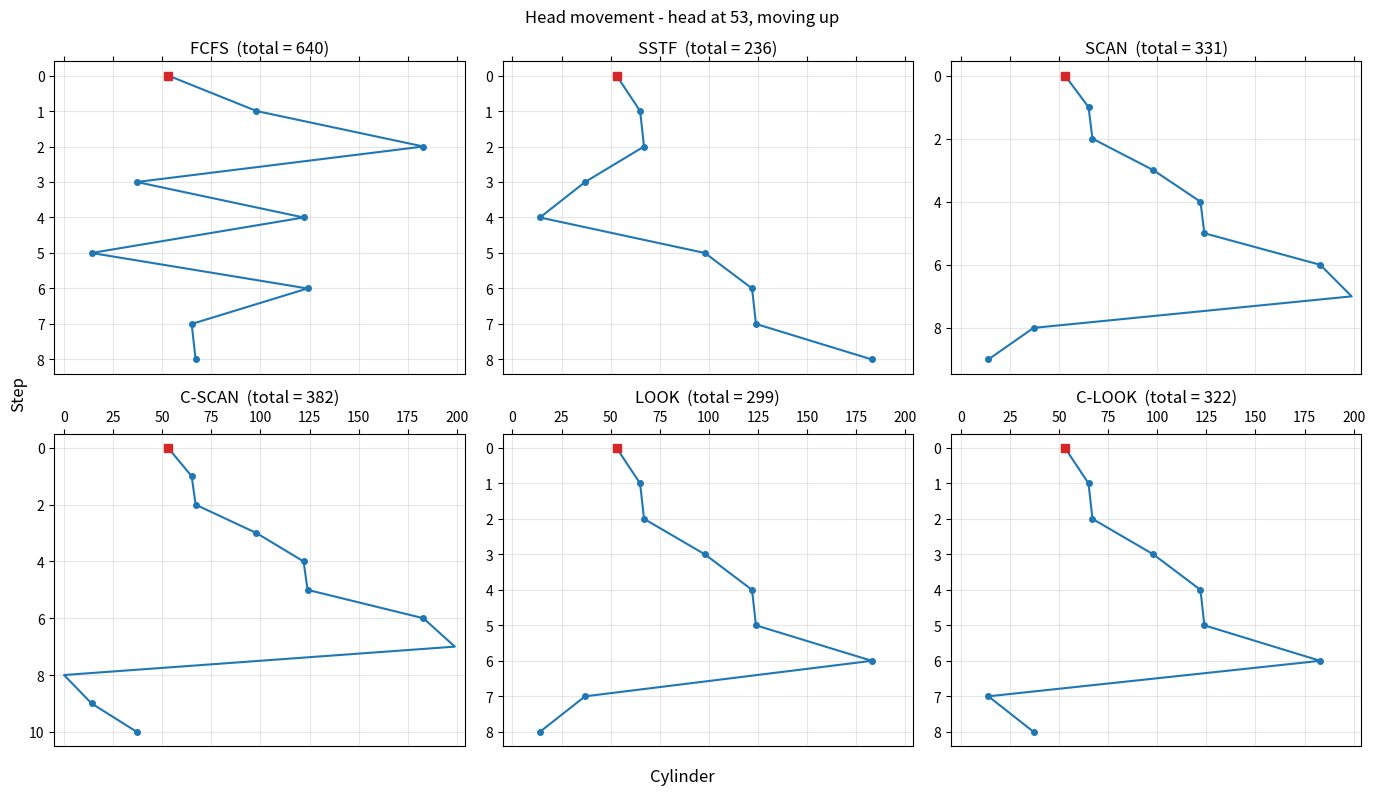
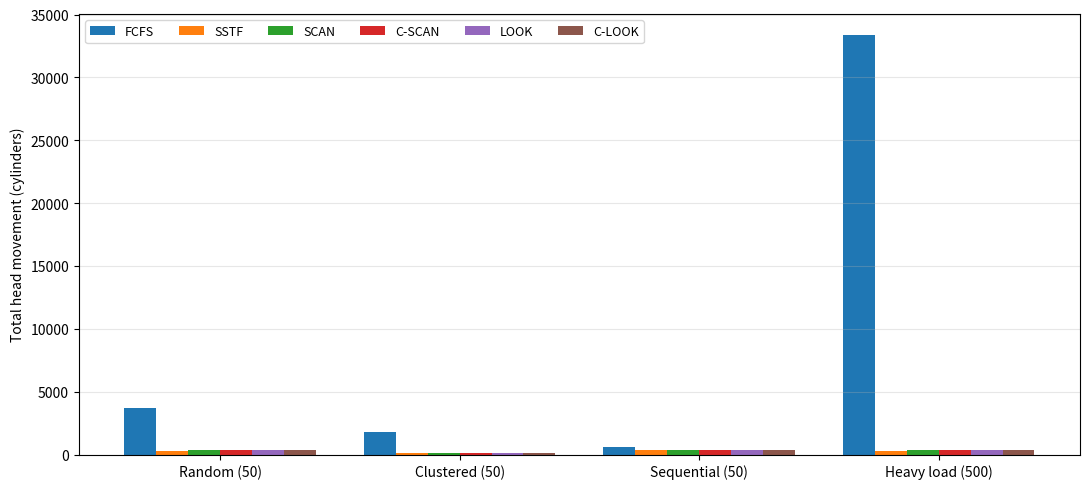
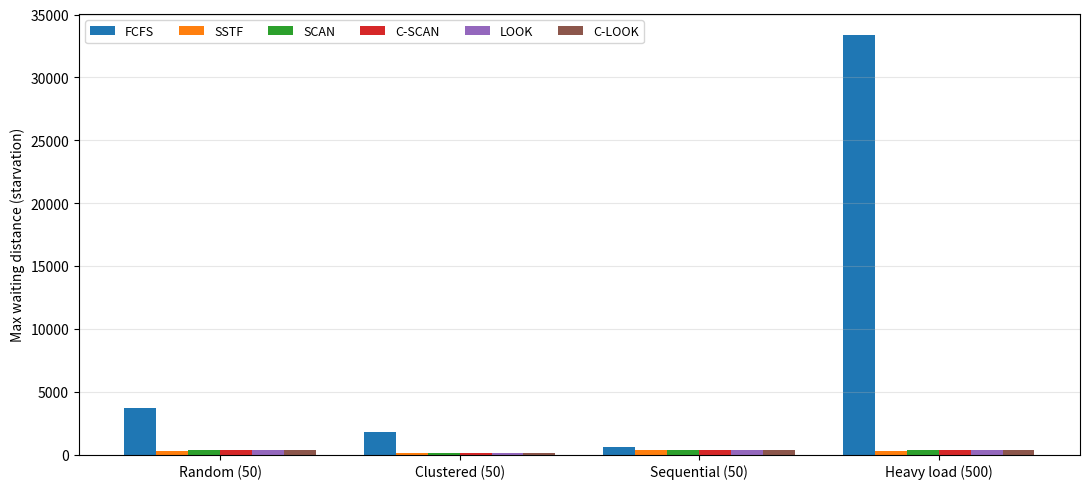
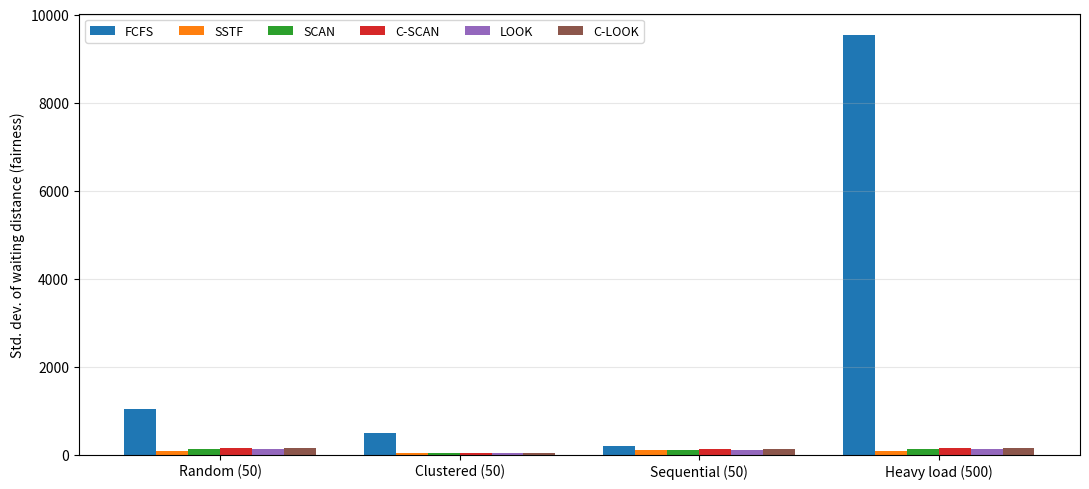
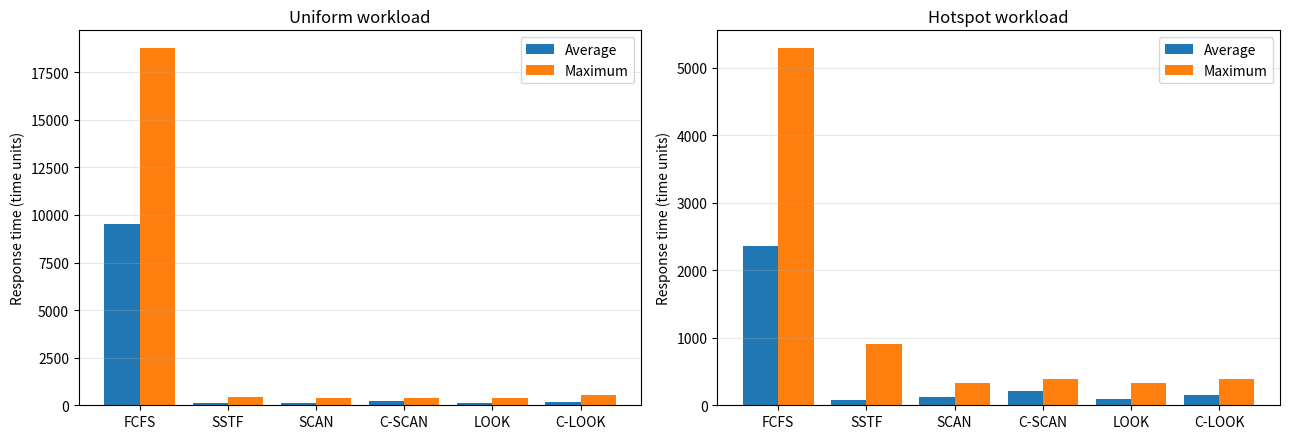
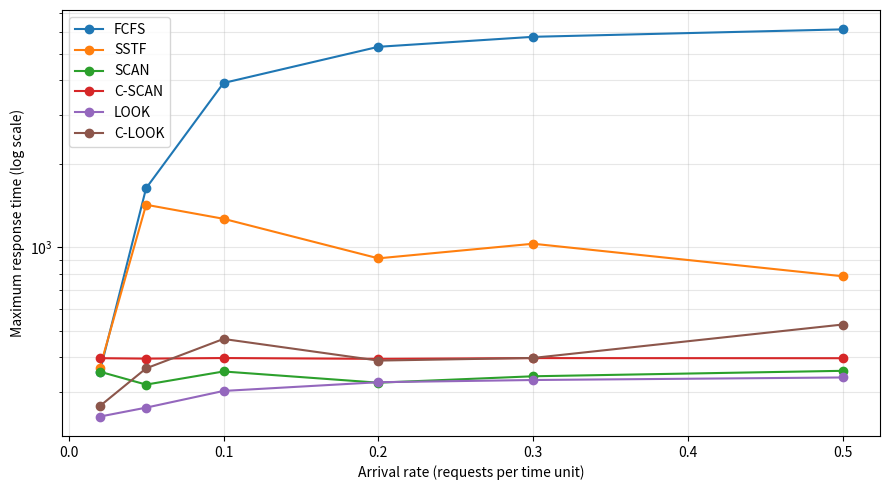
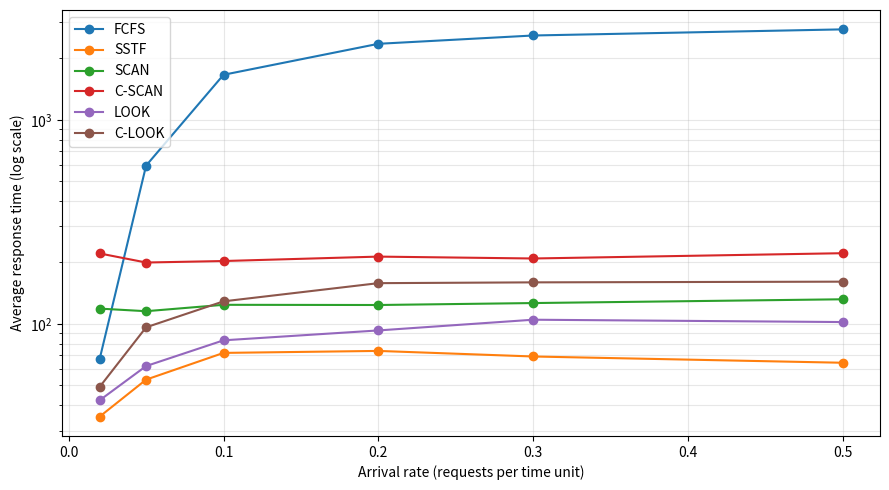
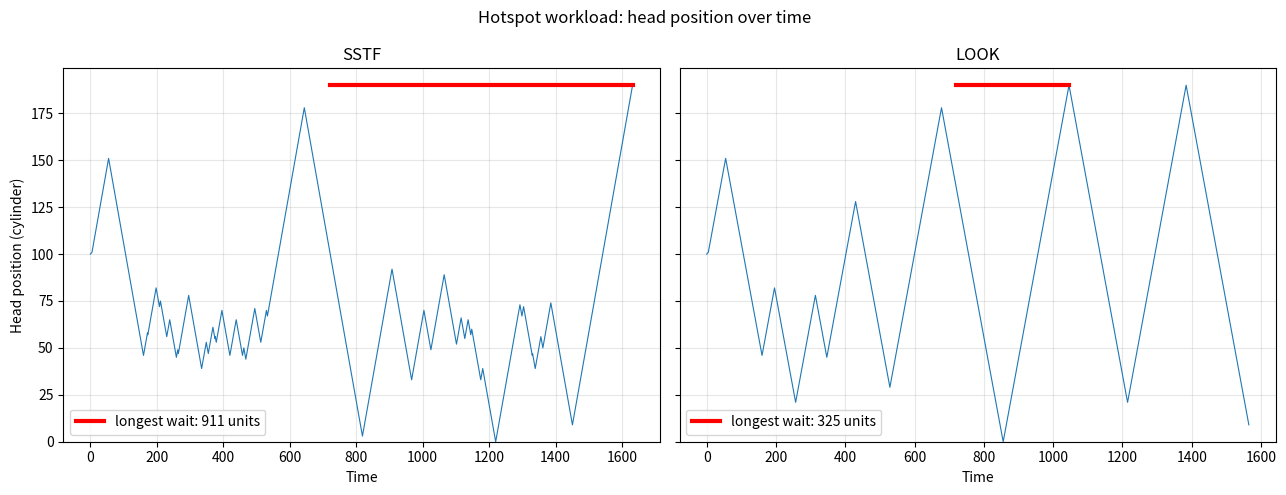

Here is the Python script that generated these plots, in order:
"""
Disk Scheduling Simulator
-------------------------
Simulates FCFS, SSTF, SCAN, C-SCAN, LOOK and C-LOOK on the same request
queue and compares them on:

  * total head movement (cylinders)
  * average seek distance per request
  * average / maximum waiting distance (head movement before a request is
    served, used as a proxy for response time; the maximum shows starvation)
  * standard deviation of waiting distance (lower = fairer)

It has two modes:

  1. Static: the whole queue is known up front (the textbook model).
  2. Dynamic: requests keep arriving (Poisson process) while the head moves
     one cylinder per time unit. This is where starvation becomes visible,
     because a greedy algorithm like SSTF can keep serving new nearby
     requests while a far-away request waits.

Usage:
  python disk_sched.py                       # textbook example + all workloads
  python disk_sched.py --head 53 --requests 98 183 37 122 14 124 65 67
  python disk_sched.py --direction down --disk-size 500
"""

import argparse
import csv
import os
import random
import statistics

import matplotlib
matplotlib.use("Agg")  # write PNG files, no window needed
import matplotlib.pyplot as plt


# ---------------------------------------------------------------------------
# Algorithms
#
# Each algorithm returns a "path": a list of (cylinder, served_request_index)
# tuples. served_request_index is None for points the head passes through
# without serving anything (e.g. the disk edge in SCAN / C-SCAN).
# ---------------------------------------------------------------------------

def fcfs(requests, head, disk_size, direction):
    return [(head, None)] + [(r, i) for i, r in enumerate(requests)]


def sstf(requests, head, disk_size, direction):
    pending = list(enumerate(requests))
    path = [(head, None)]
    pos = head
    while pending:
        # closest request; ties go to the one that arrived first
        i, r = min(pending, key=lambda p: (abs(p[1] - pos), p[0]))
        pending.remove((i, r))
        path.append((r, i))
        pos = r
    return path


def _split(requests, head):
    """Requests at/above the head (ascending) and below it (ascending)."""
    indexed = list(enumerate(requests))
    upper = sorted([p for p in indexed if p[1] >= head], key=lambda p: (p[1], p[0]))
    lower = sorted([p for p in indexed if p[1] < head], key=lambda p: (p[1], p[0]))
    return upper, lower


def _swap(p):
    return (p[1], p[0])


def scan_up(requests, head, disk_size):
    upper, lower = _split(requests, head)
    path = [(head, None)] + [_swap(p) for p in upper]
    if lower:
        path.append((disk_size - 1, None))            # go all the way to the end
        path += [_swap(p) for p in reversed(lower)]   # then sweep back down
    return path


def cscan_up(requests, head, disk_size):
    upper, lower = _split(requests, head)
    path = [(head, None)] + [_swap(p) for p in upper]
    if lower:
        path.append((disk_size - 1, None))            # go to the end
        path.append((0, None))                        # jump back to cylinder 0
        path += [_swap(p) for p in lower]             # sweep up again
    return path


def look_up(requests, head, disk_size):
    upper, lower = _split(requests, head)
    path = [(head, None)] + [_swap(p) for p in upper]
    path += [_swap(p) for p in reversed(lower)]       # turn at last request
    return path


def clook_up(requests, head, disk_size):
    upper, lower = _split(requests, head)
    path = [(head, None)] + [_swap(p) for p in upper]
    path += [_swap(p) for p in lower]                 # jump to lowest request
    return path


def _directional(up_fn):
    """Wrap an 'upward' algorithm so it can also start moving downward.

    Moving down on a disk is the same as moving up on a mirrored disk, so we
    mirror the cylinders, run the upward version, and mirror the result back.
    """
    def run(requests, head, disk_size, direction):
        if direction == "up":
            return up_fn(requests, head, disk_size)
        mirror = lambda c: disk_size - 1 - c
        path = up_fn([mirror(r) for r in requests], mirror(head), disk_size)
        return [(mirror(c), i) for c, i in path]
    return run


ALGORITHMS = {
    "FCFS": fcfs,
    "SSTF": sstf,
    "SCAN": _directional(scan_up),
    "C-SCAN": _directional(cscan_up),
    "LOOK": _directional(look_up),
    "C-LOOK": _directional(clook_up),
}


# ---------------------------------------------------------------------------
# Metrics
# ---------------------------------------------------------------------------

def evaluate(path, n_requests):
    total = 0
    wait = [0] * n_requests
    for (prev, _), (cur, idx) in zip(path, path[1:]):
        total += abs(cur - prev)
        if idx is not None:
            wait[idx] = total
    return {
        "total": total,
        "avg_seek": total / n_requests,
        "avg_wait": statistics.mean(wait),
        "max_wait": max(wait),
        "std_wait": statistics.pstdev(wait),
        "order": [c for c, i in path if i is not None],
    }


def run_all(requests, head, disk_size, direction):
    results = {}
    for name, fn in ALGORITHMS.items():
        path = fn(requests, head, disk_size, direction)
        results[name] = {"path": path, **evaluate(path, len(requests))}
    return results


# ---------------------------------------------------------------------------
# Workloads
# ---------------------------------------------------------------------------

def make_workloads(disk_size, seed=42):
    rng = random.Random(seed)

    def clamp(x):
        return max(0, min(disk_size - 1, int(x)))

    random_wl = [rng.randrange(disk_size) for _ in range(50)]

    # a few "hot" regions, e.g. a database file and its index
    hotspots = [rng.randrange(disk_size) for _ in range(3)]
    clustered = [clamp(rng.gauss(rng.choice(hotspots), disk_size * 0.03)) for _ in range(50)]

    # mostly sequential reads with occasional random jumps
    sequential, pos = [], rng.randrange(disk_size // 2)
    for _ in range(50):
        pos = rng.randrange(disk_size) if rng.random() < 0.1 else clamp(pos + rng.randint(1, 5))
        sequential.append(pos)

    heavy = [rng.randrange(disk_size) for _ in range(500)]

    head = rng.randrange(disk_size)
    return head, {
        "Random (50)": random_wl,
        "Clustered (50)": clustered,
        "Sequential (50)": sequential,
        "Heavy load (500)": heavy,
    }


# ---------------------------------------------------------------------------
# Dynamic simulation (requests arrive over time)
#
# Time model: the head moves one cylinder per time unit, and serving a
# request at the current cylinder takes no extra time. At every time step:
#   1. requests whose arrival time has passed join the pending queue
#   2. requests at the head's cylinder are served
#   3. the algorithm picks a target cylinder and the head moves one step
# Response time of a request = time it was served - time it arrived.
# ---------------------------------------------------------------------------

def simulate_dynamic(algo, arrivals, head, disk_size, direction):
    """arrivals: list of (arrival_time, cylinder), sorted by time."""
    d = 1 if direction == "up" else -1
    edge = lambda d: disk_size - 1 if d == 1 else 0

    pending = []           # (arrival_time, cylinder, request_id), arrival order
    response = [0.0] * len(arrivals)
    t, nxt, moved = 0.0, 0, 0
    returning = None       # cylinder C-SCAN / C-LOOK is jumping back to
    trace = [(t, head)]

    def serve(p):
        pending.remove(p)
        response[p[2]] = t - p[0]

    while nxt < len(arrivals) or pending or returning is not None:
        while nxt < len(arrivals) and arrivals[nxt][0] <= t:
            pending.append((arrivals[nxt][0], arrivals[nxt][1], nxt))
            nxt += 1

        # serve requests at the head (not while C-SCAN/C-LOOK is returning)
        if returning is None:
            if algo == "FCFS":
                while pending and pending[0][1] == head:
                    serve(pending[0])
            else:
                for p in [p for p in pending if p[1] == head]:
                    serve(p)

        if not pending and returning is None:
            if nxt < len(arrivals):
                t = max(t, arrivals[nxt][0])   # idle until next arrival
            continue

        # choose where to move next
        def ahead(dir_):
            return [p for p in pending if (p[1] - head) * dir_ > 0]

        def nearest(ps):
            return min(ps, key=lambda p: (abs(p[1] - head), p[0]))[1]

        if returning is not None:
            target = returning
        elif algo == "FCFS":
            target = pending[0][1]
        elif algo == "SSTF":
            target = nearest(pending)
        elif algo == "LOOK":
            if not ahead(d):
                d = -d                          # reverse at the last request
            target = nearest(ahead(d))
        elif algo == "SCAN":
            if ahead(d):
                target = nearest(ahead(d))
            elif head != edge(d):
                target = edge(d)                # keep going to the disk edge
            else:
                d = -d
                target = nearest(ahead(d))
        elif algo == "C-SCAN":
            if ahead(d):
                target = nearest(ahead(d))
            elif head != edge(d):
                target = edge(d)
            else:
                returning = target = edge(-d)   # jump to the other edge
        elif algo == "C-LOOK":
            if ahead(d):
                target = nearest(ahead(d))
            else:                               # jump to the farthest request
                far = min if d == 1 else max
                returning = target = far(p[1] for p in pending)

        head += 1 if target > head else -1
        moved += 1
        t += 1
        trace.append((t, head))
        if head == returning:
            returning = None

    return {
        "total": moved,
        "avg_resp": statistics.mean(response),
        "p95_resp": sorted(response)[int(0.95 * (len(response) - 1))],
        "max_resp": max(response),
        "std_resp": statistics.pstdev(response),
        "throughput": len(arrivals) / t,
        "trace": trace,
        "response": response,
    }


def make_arrivals(n, rate, cylinder_fn, rng):
    """n requests with exponential gaps (Poisson arrivals at `rate` per time unit)."""
    t, out = 0.0, []
    for _ in range(n):
        t += rng.expovariate(rate)
        out.append((t, cylinder_fn()))
    return out


def dynamic_workloads(disk_size, rate, seed=42, n=300):
    rng = random.Random(seed)
    hot = int(disk_size * 0.3)

    def uniform():
        return rng.randrange(disk_size)

    def hotspot():
        # 85% of requests hit one busy region (e.g. a database table),
        # the other 15% are scattered across the disk
        if rng.random() < 0.85:
            return max(0, min(disk_size - 1, int(rng.gauss(hot, disk_size * 0.04))))
        return rng.randrange(disk_size)

    return {
        "Uniform": make_arrivals(n, rate, uniform, rng),
        "Hotspot": make_arrivals(n, rate, hotspot, rng),
    }, hotspot


def run_all_dynamic(arrivals, head, disk_size, direction):
    return {name: simulate_dynamic(name, arrivals, head, disk_size, direction)
            for name in ALGORITHMS}


# ---------------------------------------------------------------------------
# Output
# ---------------------------------------------------------------------------

def print_table(title, results):
    print(f"\n=== {title} ===")
    print(f"{'Algorithm':<8} {'Total':>8} {'AvgSeek':>9} {'AvgWait':>9} {'MaxWait':>9} {'StdWait':>9}")
    best = min(r["total"] for r in results.values())
    for name, r in results.items():
        mark = "  <- lowest" if r["total"] == best else ""
        print(f"{name:<8} {r['total']:>8} {r['avg_seek']:>9.1f} {r['avg_wait']:>9.1f} "
              f"{r['max_wait']:>9} {r['std_wait']:>9.1f}{mark}")


def plot_paths(results, head, disk_size, filename, title):
    fig, axes = plt.subplots(2, 3, figsize=(14, 8), sharex=True)
    for ax, (name, r) in zip(axes.flat, results.items()):
        xs = [c for c, _ in r["path"]]
        ys = list(range(len(xs)))
        ax.plot(xs, ys, "-", color="tab:blue")
        served = [(c, y) for (c, i), y in zip(r["path"], ys) if i is not None]
        ax.plot([c for c, _ in served], [y for _, y in served], "o", color="tab:blue", ms=4)
        ax.plot(head, 0, "s", color="tab:red", ms=6)
        ax.set_title(f"{name}  (total = {r['total']})")
        ax.set_xlim(-5, disk_size + 4)
        ax.invert_yaxis()
        ax.xaxis.tick_top()
        ax.grid(alpha=0.3)
    fig.suptitle(title)
    fig.supxlabel("Cylinder")
    fig.supylabel("Step")
    fig.tight_layout()
    fig.savefig(filename, dpi=150)
    plt.close(fig)


def plot_comparison(all_results, metric, ylabel, filename):
    workloads = list(all_results)
    algos = list(ALGORITHMS)
    width = 0.8 / len(algos)
    fig, ax = plt.subplots(figsize=(11, 5))
    for k, algo in enumerate(algos):
        values = [all_results[w][algo][metric] for w in workloads]
        xs = [i + k * width for i in range(len(workloads))]
        ax.bar(xs, values, width, label=algo)
    ax.set_xticks([i + width * (len(algos) - 1) / 2 for i in range(len(workloads))])
    ax.set_xticklabels(workloads)
    ax.set_ylabel(ylabel)
    ax.legend(ncol=6, loc="upper left", fontsize=9)
    ax.grid(axis="y", alpha=0.3)
    fig.tight_layout()
    fig.savefig(filename, dpi=150)
    plt.close(fig)


def print_dynamic_table(title, results):
    print(f"\n=== {title} ===")
    print(f"{'Algorithm':<8} {'Movement':>9} {'AvgResp':>9} {'P95Resp':>9} {'MaxResp':>9} "
          f"{'StdResp':>9} {'Thruput':>8}")
    for name, r in results.items():
        print(f"{name:<8} {r['total']:>9} {r['avg_resp']:>9.1f} {r['p95_resp']:>9.1f} "
              f"{r['max_resp']:>9.1f} {r['std_resp']:>9.1f} {r['throughput']:>8.3f}")


def plot_dynamic_bars(dyn_results, filename):
    """Average vs maximum response time for each dynamic workload."""
    algos = list(ALGORITHMS)
    fig, axes = plt.subplots(1, len(dyn_results), figsize=(13, 4.5))
    for ax, (wl, results) in zip(axes, dyn_results.items()):
        xs = range(len(algos))
        ax.bar([x - 0.2 for x in xs], [results[a]["avg_resp"] for a in algos], 0.4, label="Average")
        ax.bar([x + 0.2 for x in xs], [results[a]["max_resp"] for a in algos], 0.4, label="Maximum")
        ax.set_xticks(list(xs))
        ax.set_xticklabels(algos)
        ax.set_title(f"{wl} workload")
        ax.set_ylabel("Response time (time units)")
        ax.grid(axis="y", alpha=0.3)
        ax.legend()
    fig.tight_layout()
    fig.savefig(filename, dpi=150)
    plt.close(fig)


def plot_load_sweep(sweep, metric, ylabel, filename):
    """sweep: {rate: {algo: result}}"""
    rates = sorted(sweep)
    fig, ax = plt.subplots(figsize=(9, 5))
    for algo in ALGORITHMS:
        ax.plot(rates, [sweep[r][algo][metric] for r in rates], "o-", label=algo)
    ax.set_xlabel("Arrival rate (requests per time unit)")
    ax.set_ylabel(ylabel)
    ax.set_yscale("log")
    ax.grid(alpha=0.3, which="both")
    ax.legend()
    fig.tight_layout()
    fig.savefig(filename, dpi=150)
    plt.close(fig)


def plot_starvation(results, arrivals, disk_size, filename, algos=("SSTF", "LOOK")):
    """Head position over time, with the longest-waiting request marked."""
    fig, axes = plt.subplots(1, len(algos), figsize=(13, 5), sharey=True)
    for ax, algo in zip(axes, algos):
        r = results[algo]
        ax.plot([t for t, _ in r["trace"]], [c for _, c in r["trace"]], lw=0.8)
        worst = max(range(len(arrivals)), key=lambda i: r["response"][i])
        arr_t, cyl = arrivals[worst]
        ax.plot([arr_t, arr_t + r["response"][worst]], [cyl, cyl], "r-", lw=3,
                label=f"longest wait: {r['response'][worst]:.0f} units")
        ax.set_title(algo)
        ax.set_xlabel("Time")
        ax.set_ylim(0, disk_size - 1)
        ax.grid(alpha=0.3)
        ax.legend(loc="lower left")
    axes[0].set_ylabel("Head position (cylinder)")
    fig.suptitle("Hotspot workload: head position over time")
    fig.tight_layout()
    fig.savefig(filename, dpi=150)
    plt.close(fig)


def save_dynamic_csv(dyn_results, sweep, filename):
    with open(filename, "w", newline="") as f:
        w = csv.writer(f)
        w.writerow(["workload", "arrival_rate", "algorithm", "head_movement", "avg_resp",
                    "p95_resp", "max_resp", "std_resp", "throughput"])
        rows = [(wl, None, res) for wl, res in dyn_results.items()]
        rows += [("Hotspot sweep", rate, res) for rate, res in sorted(sweep.items())]
        for wl, rate, results in rows:
            for algo, r in results.items():
                w.writerow([wl, rate, algo, r["total"], round(r["avg_resp"], 2),
                            round(r["p95_resp"], 2), round(r["max_resp"], 2),
                            round(r["std_resp"], 2), round(r["throughput"], 4)])


def save_csv(all_results, filename):
    with open(filename, "w", newline="") as f:
        w = csv.writer(f)
        w.writerow(["workload", "algorithm", "total_head_movement", "avg_seek",
                    "avg_wait", "max_wait", "std_wait"])
        for wl, results in all_results.items():
            for algo, r in results.items():
                w.writerow([wl, algo, r["total"], round(r["avg_seek"], 2),
                            round(r["avg_wait"], 2), r["max_wait"], round(r["std_wait"], 2)])


# ---------------------------------------------------------------------------

def main():
    ap = argparse.ArgumentParser(description="Disk scheduling simulator")
    ap.add_argument("--head", type=int, default=53, help="initial head position")
    ap.add_argument("--requests", type=int, nargs="+",
                    default=[98, 183, 37, 122, 14, 124, 65, 67],
                    help="request queue (cylinder numbers)")
    ap.add_argument("--disk-size", type=int, default=200, help="number of cylinders")
    ap.add_argument("--direction", choices=["up", "down"], default="up",
                    help="initial head direction for SCAN/C-SCAN/LOOK/C-LOOK")
    ap.add_argument("--out", default="output", help="folder for charts and CSV")
    ap.add_argument("--seed", type=int, default=42, help="random seed for workloads")
    ap.add_argument("--rate", type=float, default=0.2,
                    help="arrival rate for the dynamic simulation (requests per time unit)")
    args = ap.parse_args()

    for r in args.requests + [args.head]:
        if not 0 <= r < args.disk_size:
            ap.error(f"cylinder {r} is outside 0..{args.disk_size - 1}")

    os.makedirs(args.out, exist_ok=True)

    # 1. Single queue (defaults to the classic textbook example)
    print(f"Head = {args.head}, direction = {args.direction}, cylinders = 0..{args.disk_size - 1}")
    print(f"Queue = {args.requests}")
    example = run_all(args.requests, args.head, args.disk_size, args.direction)
    print_table("Given request queue", example)
    for name, r in example.items():
        print(f"  {name:<7} order: {r['order']}")
    plot_paths(example, args.head, args.disk_size,
               os.path.join(args.out, "head_movement_example.png"),
               f"Head movement - head at {args.head}, moving {args.direction}")

    # 2. Synthetic workloads
    wl_head, workloads = make_workloads(args.disk_size, args.seed)
    all_results = {}
    for wl_name, reqs in workloads.items():
        all_results[wl_name] = run_all(reqs, wl_head, args.disk_size, args.direction)
        print_table(f"{wl_name} workload, head = {wl_head}", all_results[wl_name])

    plot_comparison(all_results, "total", "Total head movement (cylinders)",
                    os.path.join(args.out, "compare_total_movement.png"))
    plot_comparison(all_results, "max_wait", "Max waiting distance (starvation)",
                    os.path.join(args.out, "compare_max_wait.png"))
    plot_comparison(all_results, "std_wait", "Std. dev. of waiting distance (fairness)",
                    os.path.join(args.out, "compare_fairness.png"))
    save_csv(all_results, os.path.join(args.out, "results.csv"))

    # 3. Dynamic simulation: requests arrive while the head is moving
    dyn_head = args.disk_size // 2
    dyn_workloads, _ = dynamic_workloads(args.disk_size, args.rate, args.seed)
    dyn_results = {}
    for wl_name, arrivals in dyn_workloads.items():
        dyn_results[wl_name] = run_all_dynamic(arrivals, dyn_head, args.disk_size, args.direction)
        print_dynamic_table(f"Dynamic {wl_name} workload, 300 requests, "
                            f"rate = {args.rate}/time unit", dyn_results[wl_name])

    # same hotspot pattern at increasing load
    sweep = {}
    for rate in (0.02, 0.05, 0.1, 0.2, 0.3, 0.5):
        wls, _ = dynamic_workloads(args.disk_size, rate, args.seed)
        sweep[rate] = run_all_dynamic(wls["Hotspot"], dyn_head, args.disk_size, args.direction)

    plot_dynamic_bars(dyn_results, os.path.join(args.out, "dynamic_response_times.png"))
    plot_load_sweep(sweep, "max_resp", "Maximum response time (log scale)",
                    os.path.join(args.out, "load_sweep_max_response.png"))
    plot_load_sweep(sweep, "avg_resp", "Average response time (log scale)",
                    os.path.join(args.out, "load_sweep_avg_response.png"))
    plot_starvation(dyn_results["Hotspot"], dyn_workloads["Hotspot"], args.disk_size,
                    os.path.join(args.out, "starvation_sstf_vs_look.png"))
    save_dynamic_csv(dyn_results, sweep, os.path.join(args.out, "dynamic_results.csv"))
    print(f"\nCharts and CSV files written to '{args.out}/'")


if __name__ == "__main__":
    main()
